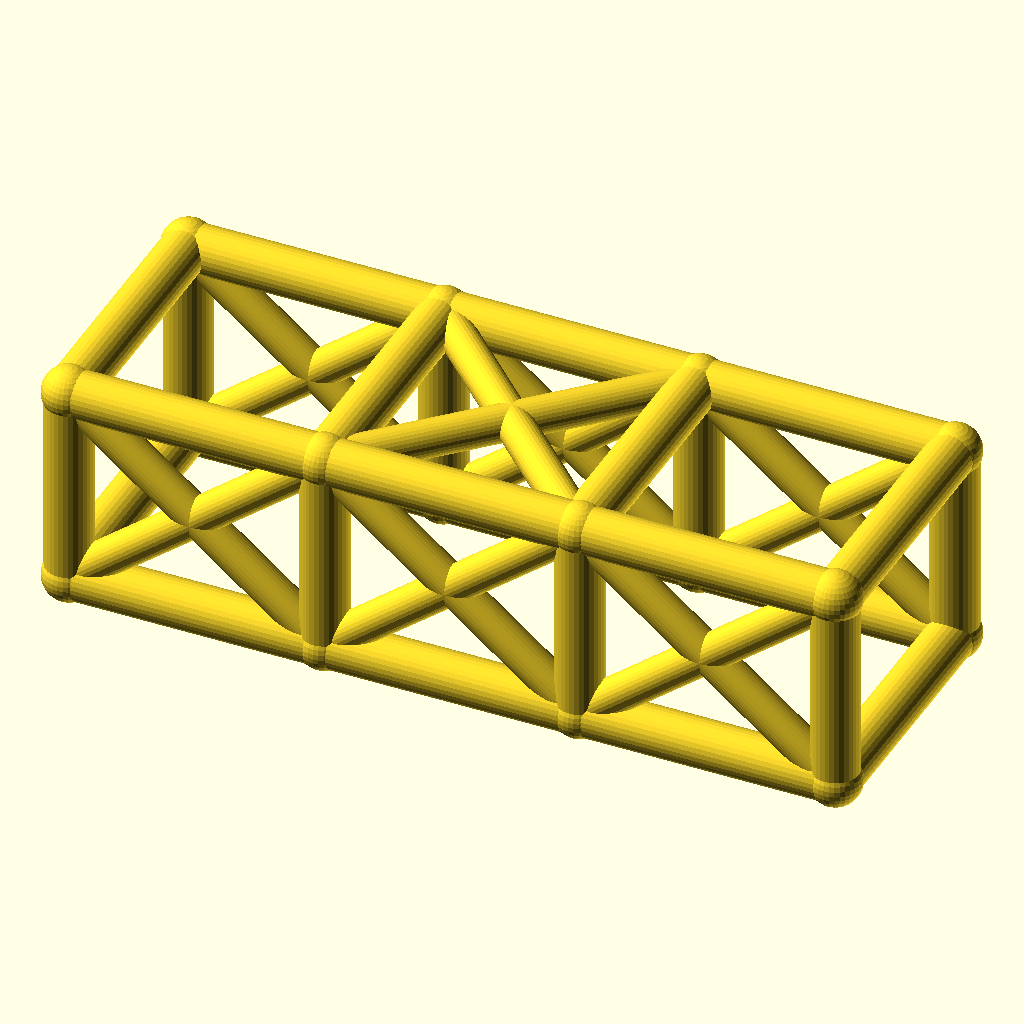
Cell 1: rendered with the file's own defaults.
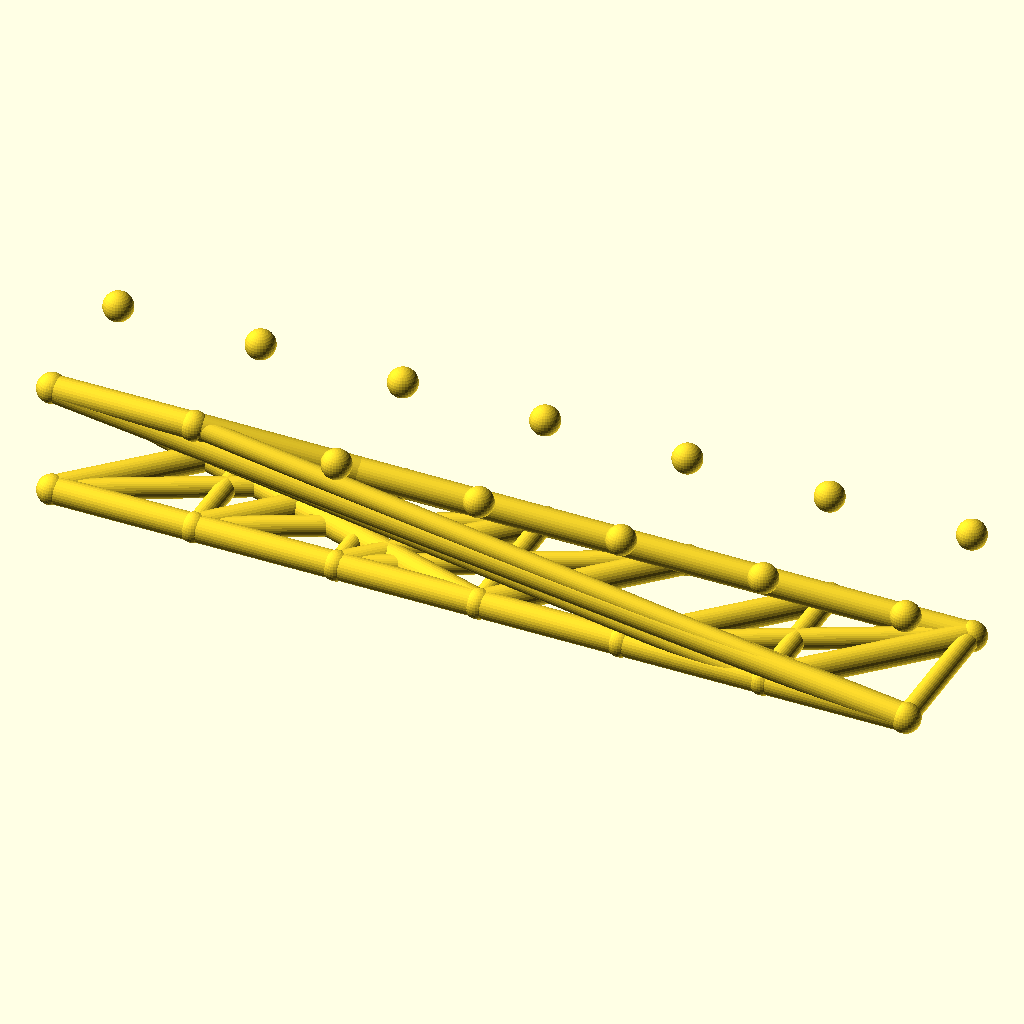
Cell 2: bays = 6 (everything else at default).
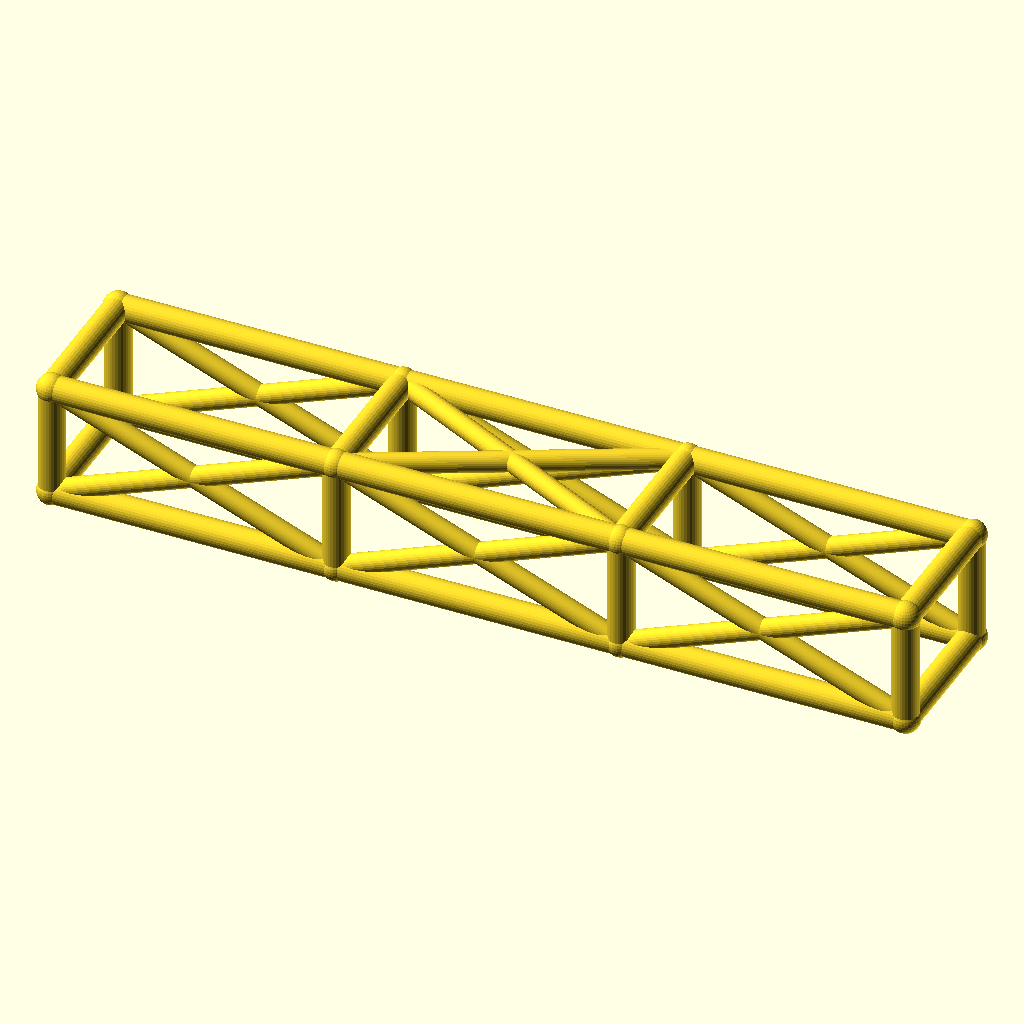
Cell 3: bay_l = 76 (everything else at default).
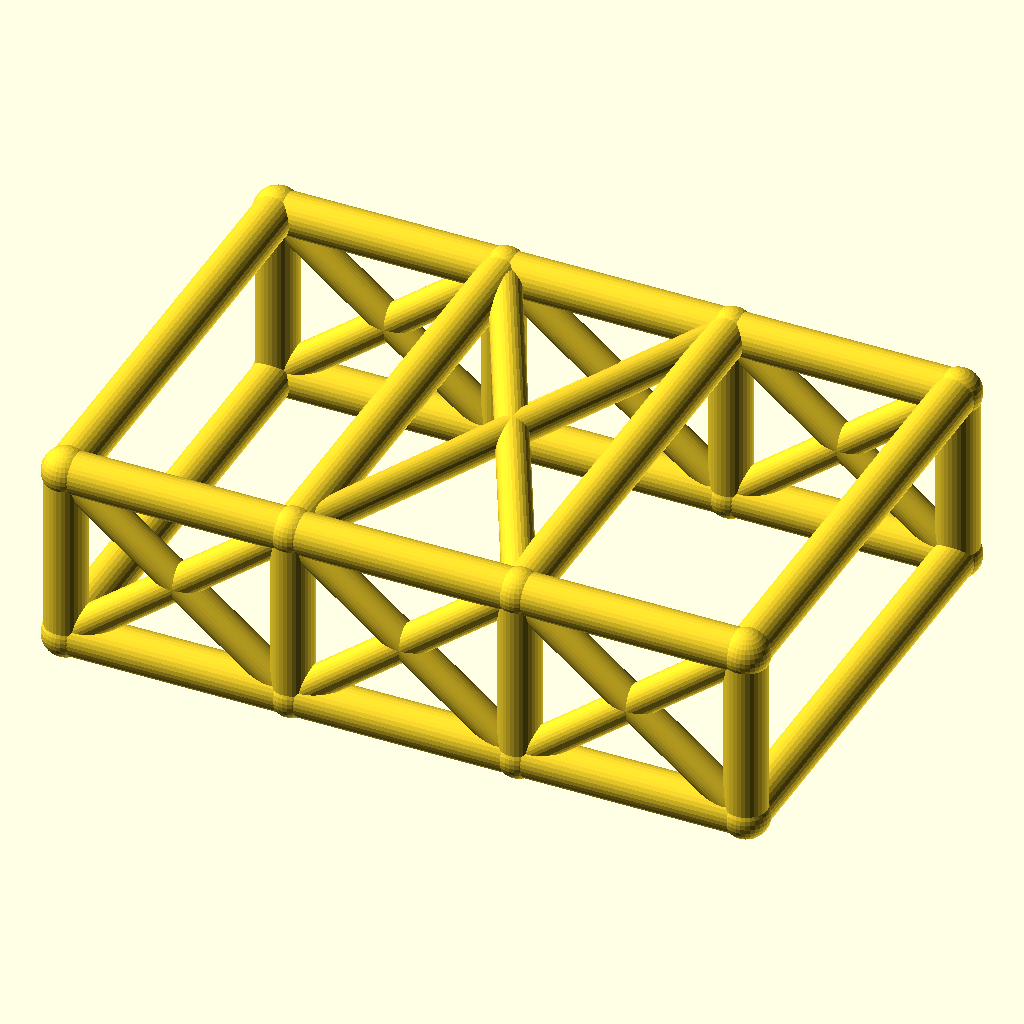
Cell 4: cage_w = 76 (everything else at default).
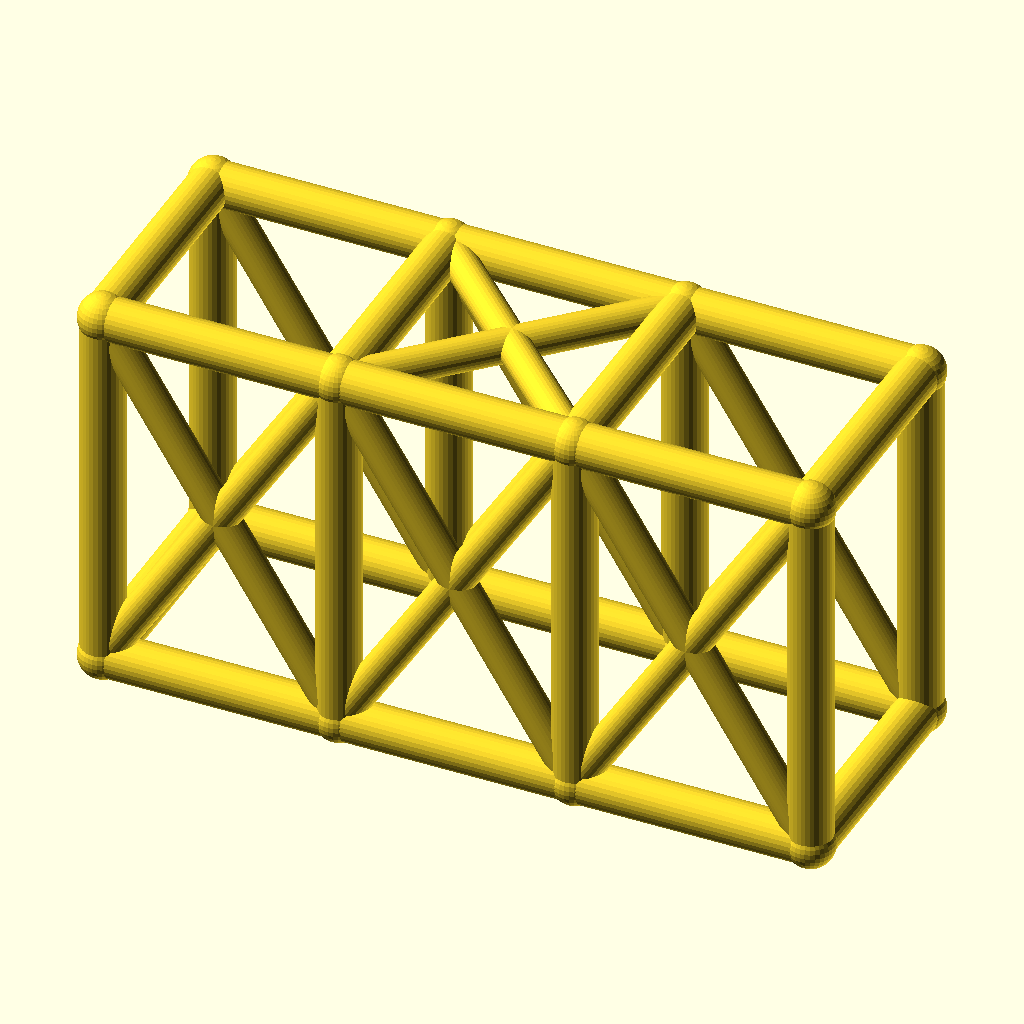
Cell 5: the same model with cage_h = 60.
The same orthographic view direction (rotation 55°, 0°, 25°; colour scheme Cornfield) for every cell, with the view re-fitted per cell, so scale and position can differ between cells.
OpenSCAD source file optional_data/data/wire2/rollcages/scene_0167.scad:
$fn = 32;

// ----------------------------------------------------------------------
// Roll cage: 3 bays x 2 sections, bays 38 mm, 38 x 30 mm section
// ----------------------------------------------------------------------

// --- parameters (mm) ---
bays = 3;                 // number of bays along X
sections = 2;             // levels of the cage
bay_l = 38;               // bay length, X
cage_w = 38;              // cage width, Y
cage_h = 30;              // cage height, Z
rail_r = 3.5;             // rail and hoop radius
diag_r = 2.7;             // diagonal brace radius
joint_r = 3.9;            // joint ball radius

bbox_x = bays * bay_l + 2 * joint_r;  // overall X, joints included
bbox_y = cage_w + 2 * joint_r;  // overall Y, joints included
bbox_z = cage_h + 2 * joint_r;  // overall Z, joints included
rail_d = 2 * rail_r;  // rail stock diameter
diag_d = 2 * diag_r;  // diagonal stock diameter
joint_d = 2 * joint_r;  // joint ball diameter
cage_l = bays * bay_l;  // overall cage length
nodes = [for (lvl = [0, 1], side = [0, 1], st = [0 : bays]) [st * bay_l, side * cage_w, lvl * cage_h]];

module member(a, b, r) {
  /* round stock from joint a to joint b, ends buried in the joint balls */
  d = b - a;
  length = norm(d);
  translate(a) rotate([0, acos(d[2] / length), atan2(d[1], d[0])])
    cylinder(h = length, r = r);
}

module joint(p, r) {
  /* ball at the joint centre, fatter than every member meeting there */
  translate(p) sphere(r = r);
}

/* members - each call is one graph edge */
member(nodes[0], nodes[1], rail_r);
member(nodes[1], nodes[2], rail_r);
member(nodes[2], nodes[3], rail_r);
member(nodes[4], nodes[5], rail_r);
member(nodes[5], nodes[6], rail_r);
member(nodes[6], nodes[7], rail_r);
member(nodes[8], nodes[9], rail_r);
member(nodes[9], nodes[10], rail_r);
member(nodes[10], nodes[11], rail_r);
member(nodes[12], nodes[13], rail_r);
member(nodes[13], nodes[14], rail_r);
member(nodes[14], nodes[15], rail_r);
member(nodes[0], nodes[8], rail_r);
member(nodes[1], nodes[9], rail_r);
member(nodes[2], nodes[10], rail_r);
member(nodes[3], nodes[11], rail_r);
member(nodes[4], nodes[12], rail_r);
member(nodes[5], nodes[13], rail_r);
member(nodes[6], nodes[14], rail_r);
member(nodes[7], nodes[15], rail_r);
member(nodes[8], nodes[12], rail_r);
member(nodes[9], nodes[13], rail_r);
member(nodes[10], nodes[14], rail_r);
member(nodes[11], nodes[15], rail_r);
member(nodes[0], nodes[4], rail_r);
member(nodes[3], nodes[7], rail_r);
member(nodes[0], nodes[9], diag_r);
member(nodes[8], nodes[1], diag_r);
member(nodes[1], nodes[10], diag_r);
member(nodes[9], nodes[2], diag_r);
member(nodes[2], nodes[11], diag_r);
member(nodes[10], nodes[3], diag_r);
member(nodes[4], nodes[13], diag_r);
member(nodes[12], nodes[5], diag_r);
member(nodes[5], nodes[14], diag_r);
member(nodes[13], nodes[6], diag_r);
member(nodes[6], nodes[15], diag_r);
member(nodes[14], nodes[7], diag_r);
member(nodes[9], nodes[14], diag_r);
member(nodes[13], nodes[10], diag_r);

/* joint balls */
for (p = nodes) joint(p, joint_r);
Customizer parameters (derived from the source; name, type, default, range or options):
bays: number, default 3
sections: number, default 2
bay_l: number, default 38
cage_w: number, default 38
cage_h: number, default 30
rail_r: number, default 3.5
diag_r: number, default 2.7
joint_r: number, default 3.9
